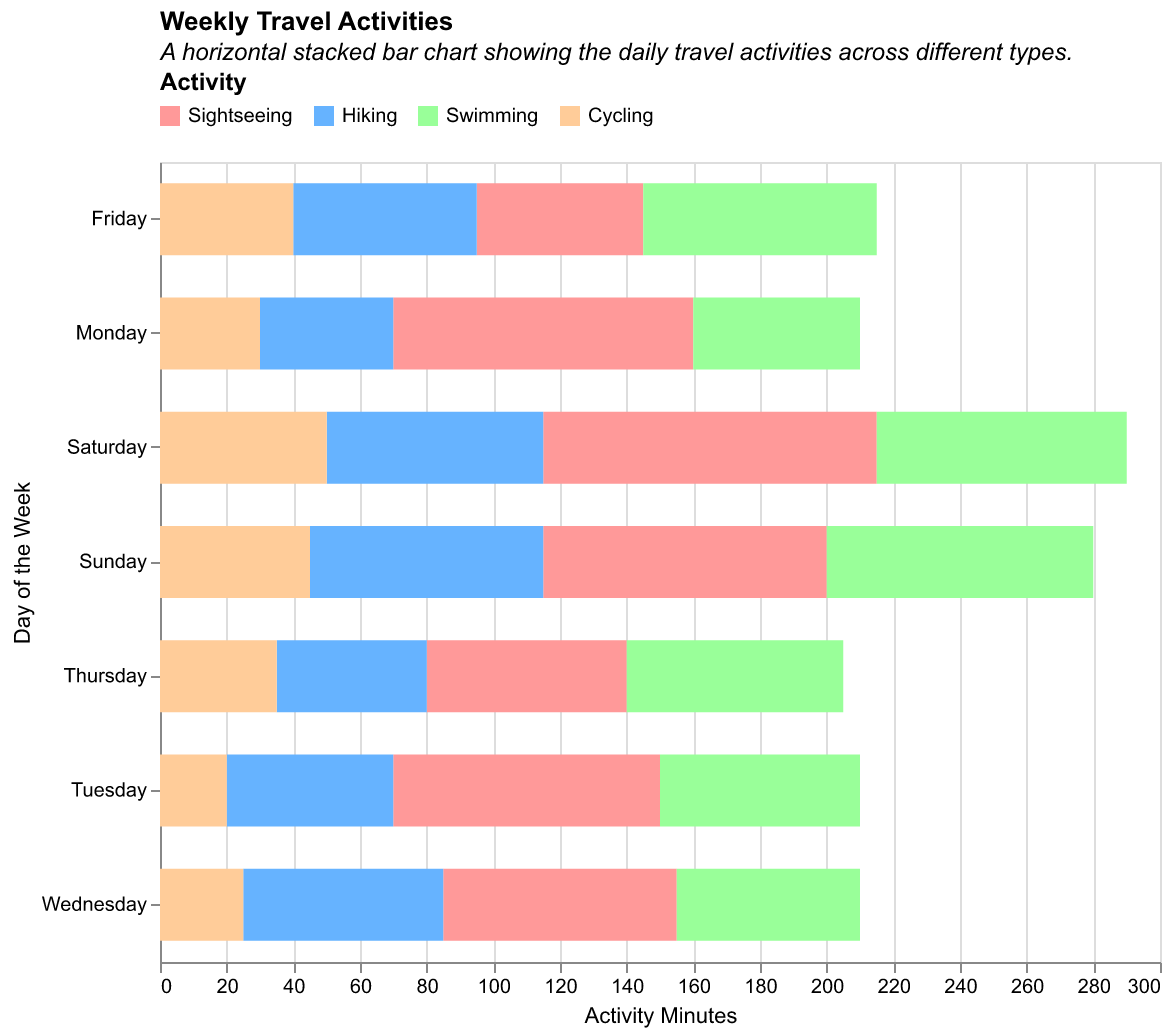

The data file committed next to this chart (first rows):
Day, Sightseeing, Hiking, Swimming, Cycling
Monday, 90, 40, 50, 30
Tuesday, 80, 50, 60, 20
Wednesday, 70, 60, 55, 25
Thursday, 60, 45, 65, 35
Friday, 50, 55, 70, 40
Saturday, 100, 65, 75, 50
Sunday, 85, 70, 80, 45
